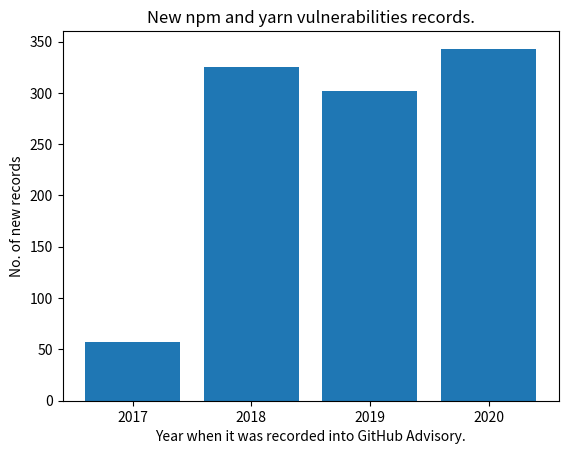

Write Python code to recreate this figure.
import matplotlib.pyplot as plt

cur_ax = plt.gca()

x = ['2017', '2018',  '2019', '2020']
y = [57,325,302,343]
plt.bar(x,y,align="center")
plt.title("New npm and yarn vulnerabilities records.")
cur_ax.set_ylabel('No. of new records')
cur_ax.set_xlabel('Year when it was recorded into GitHub Advisory.')

plt.savefig('npm_yarn_advisory.png')

growth_rate_1 = round(100 * (325 - 57) / 57)
print(str(growth_rate_1) + " %")

growth_rate_2 = round(100 * (302 - 325) / 325)
print(str(growth_rate_2) + " %")

growth_rate_3 = round(100 * (343 - 302) / 302)
print(str(growth_rate_3) + " %")
"""

2020-09-01T21:26:50Z -> Cuando yo lo medí tenía 1027

2020-09-08T21:26:50Z -> Una semana después tiene 

Primer record: 2017-10-24T18:33:35Z

Mirar del 1 de Septiembre al 8 de Sep el numero de nuevos advisories

736 del 31 Agosto al 7 Sep -> new advisories

"""

